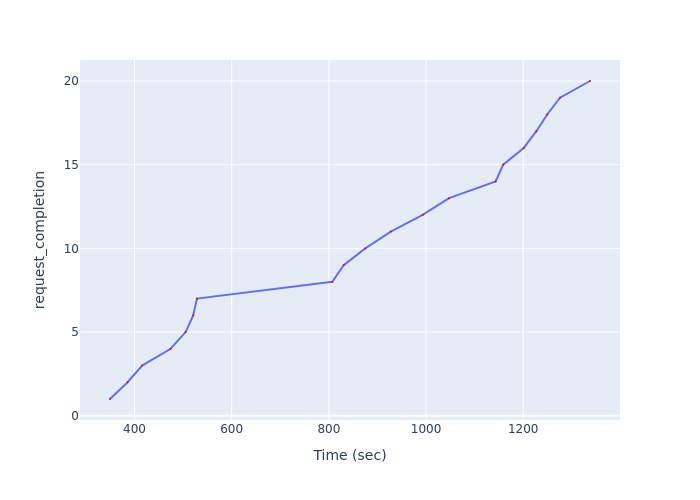

Values plotted in this chart, from the file beside it:
Time (sec), request_completion
349.5, 1
385.8, 2
415.6, 3
474.4, 4
505.2, 5
520.8, 6
528.6, 7
807.1, 8
830.5, 9
875, 10
927.5, 11
993.1, 12
1048, 13
1143, 14
1159, 15
1201, 16
1227, 17
1249, 18
1276, 19
1338, 20
